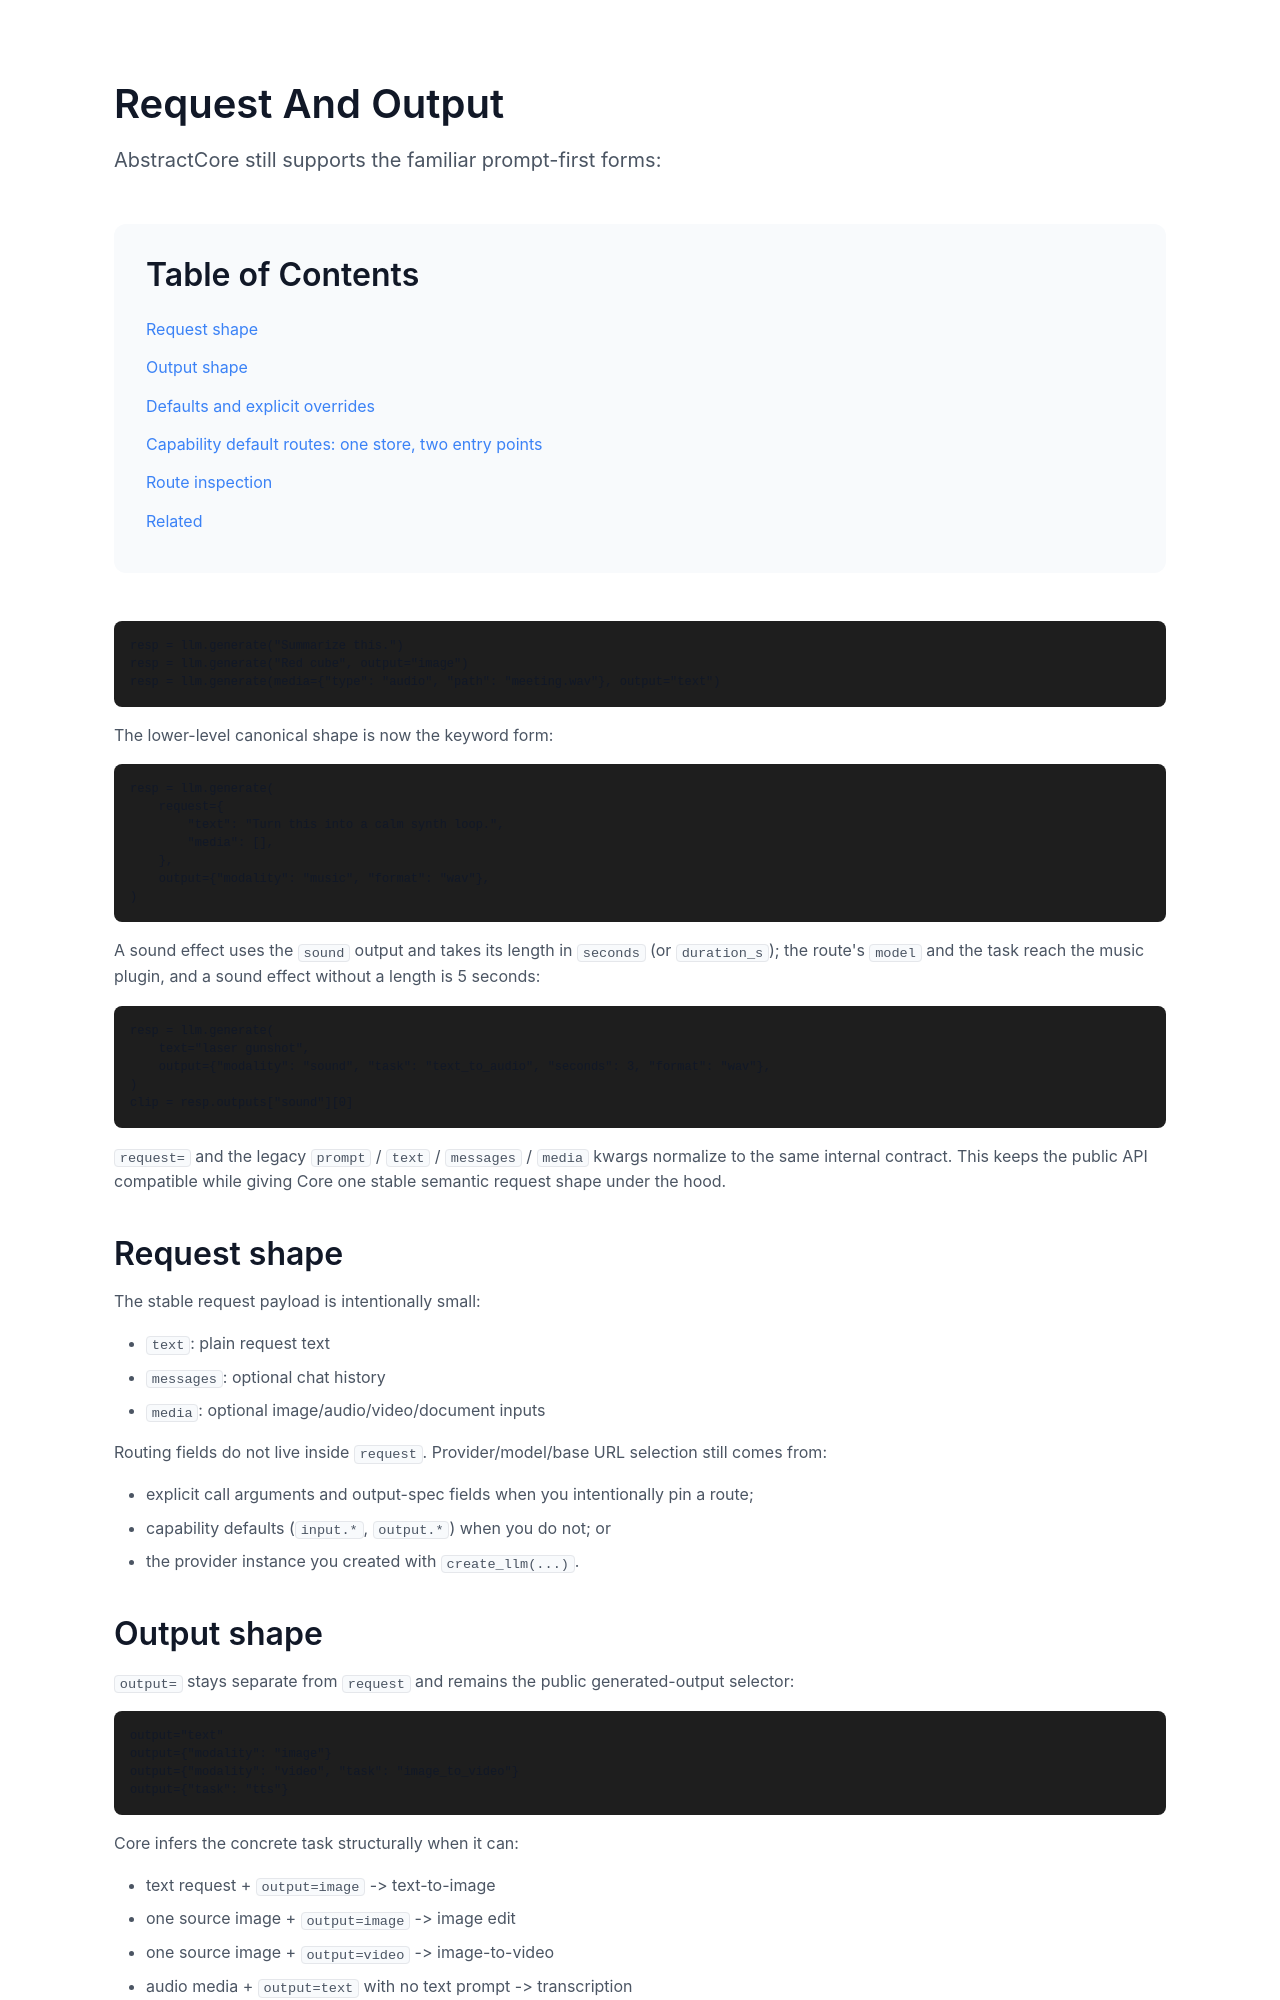

repository: lpalbou/AbstractCore · page: docs/request-output.html · generator: mkdocs

# Request And Output

AbstractCore still supports the familiar prompt-first forms:

```python
resp = llm.generate("Summarize this.")
resp = llm.generate("Red cube", output="image")
resp = llm.generate(media={"type": "audio", "path": "meeting.wav"}, output="text")
```

The lower-level canonical shape is now the keyword form:

```python
resp = llm.generate(
    request={
        "text": "Turn this into a calm synth loop.",
        "media": [],
    },
    output={"modality": "music", "format": "wav"},
)
```

A sound effect uses the `sound` output and takes its length in `seconds` (or `duration_s`); the
route's `model` and the task reach the music plugin, and a sound effect without a length is 5
seconds:

```python
resp = llm.generate(
    text="laser gunshot",
    output={"modality": "sound", "task": "text_to_audio", "seconds": 3, "format": "wav"},
)
clip = resp.outputs["sound"][0]
```

`request=` and the legacy `prompt` / `text` / `messages` / `media` kwargs normalize to the same
internal contract. This keeps the public API compatible while giving Core one stable semantic
request shape under the hood.

## Request shape

The stable request payload is intentionally small:

- `text`: plain request text
- `messages`: optional chat history
- `media`: optional image/audio/video/document inputs

Routing fields do not live inside `request`. Provider/model/base URL selection still comes from:

- explicit call arguments and output-spec fields when you intentionally pin a route;
- capability defaults (`input.*`, `output.*`) when you do not; or
- the provider instance you created with `create_llm(...)`.

## Output shape

`output=` stays separate from `request` and remains the public generated-output selector:

```python
output="text"
output={"modality": "image"}
output={"modality": "video", "task": "image_to_video"}
output={"task": "tts"}
```

Core infers the concrete task structurally when it can:

- text request + `output=image` -> text-to-image
- one source image + `output=image` -> image edit
- one source image + `output=video` -> image-to-video
- audio media + `output=text` with no text prompt -> transcription
- audio media + `output=voice` with no explicit voice id -> voice clone

## Defaults and explicit overrides

The request/output contract does not remove explicit control. Manual routing still works when you
need it:

```python
resp = llm.generate(
    request={"text": "Slow dolly shot over a misty valley."},
    output={
        "modality": "video",
        "provider": "mlx-gen",
        "model": "Wan-AI/Wan2.2-TI2V-5B-Diffusers",
        "num_frames": 41,
    },
)
```

When you do not pin a route, capability defaults fill in provider/model/base URL and, for the
text-generation route, a default reasoning effort.
